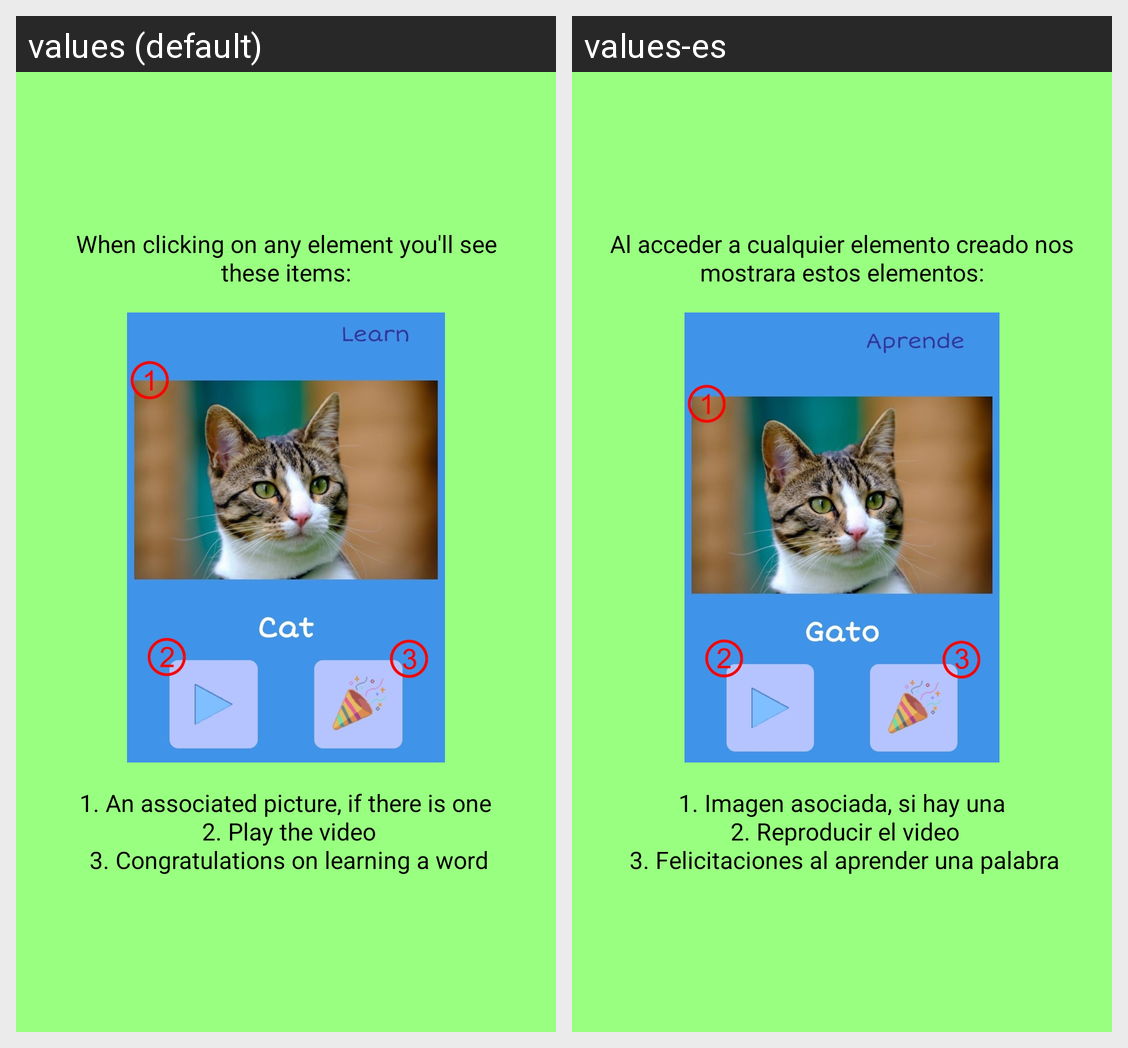

Translations of the strings shown on this Android screen, per locale in the grid:
Android screen res/layout/fragment_t_player_main.xml rendered under 2 locales, left to right: values (default), values-es. Device: Nexus 5 (rendered at 1080×1920; each locale shown at half size, 540×960, under a caption strip naming it); theme Theme.HelloS.
Strings drawn on this screen, with the default value and each locale's value (text and hints the layout hard-codes, and strings that could not be matched under every locale, appear in the picture but are not listed):

tut_player
  values: When clicking on any element you'll see these items:
  values-es: Al acceder a cualquier elemento creado nos mostrara estos elementos:

player_option
  values: 1. An associated picture, if there is one
       2. Play the video
       3. Congratulations on learning a word
  values-es: 1. Imagen asociada, si hay una
       2. Reproducir el video
       3. Felicitaciones al aprender una palabra
